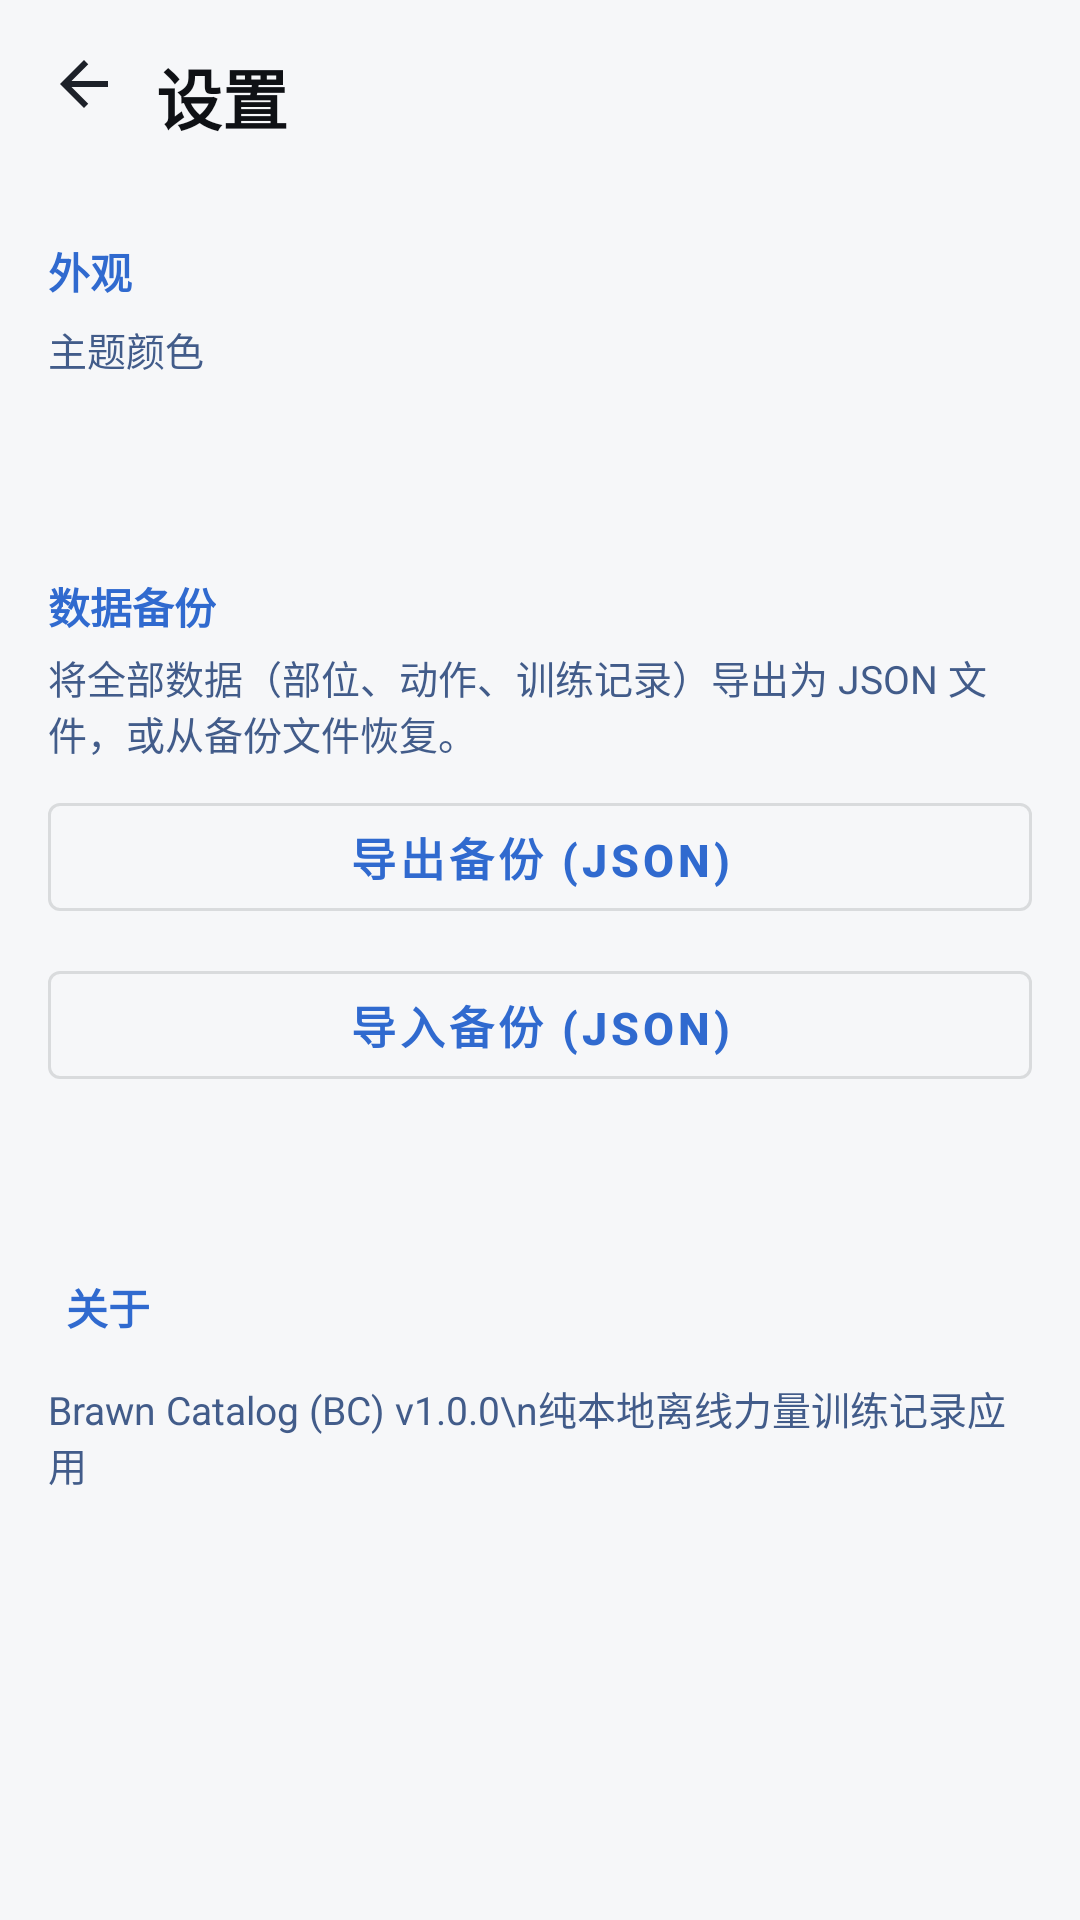

Write the Android layout XML for this screen, with the resource values it uses.
<!-- AndroidManifest.xml: application theme Theme.BrawnCatalog -->
<!-- res/layout/activity_settings.xml -->
<?xml version="1.0" encoding="utf-8"?>
<androidx.constraintlayout.widget.ConstraintLayout
    xmlns:android="http://schemas.android.com/apk/res/android"
    xmlns:app="http://schemas.android.com/apk/res-auto"
    android:layout_width="match_parent"
    android:layout_height="match_parent">

    <ImageButton
        android:id="@+id/buttonBack"
        android:layout_width="40dp"
        android:layout_height="40dp"
        android:layout_marginStart="8dp"
        android:layout_marginTop="8dp"
        android:background="?attr/selectableItemBackgroundBorderless"
        android:contentDescription="返回"
        android:src="@drawable/ic_back_arrow"
        app:layout_constraintStart_toStartOf="parent"
        app:layout_constraintTop_toTopOf="parent" />

    <TextView
        android:id="@+id/textViewTitle"
        android:layout_width="wrap_content"
        android:layout_height="wrap_content"
        android:layout_marginStart="52dp"
        android:layout_marginTop="16dp"
        android:text="设置"
        android:textColor="?attr/bcTextPrimary"
        android:textSize="22sp"
        android:textStyle="bold"
        app:layout_constraintStart_toStartOf="parent"
        app:layout_constraintTop_toTopOf="parent" />

    <ScrollView
        android:layout_width="0dp"
        android:layout_height="0dp"
        android:layout_marginTop="64dp"
        app:layout_constraintBottom_toBottomOf="parent"
        app:layout_constraintEnd_toEndOf="parent"
        app:layout_constraintStart_toStartOf="parent"
        app:layout_constraintTop_toTopOf="parent">

        <LinearLayout
            android:layout_width="match_parent"
            android:layout_height="wrap_content"
            android:orientation="vertical"
            android:padding="16dp">

            
            <TextView
                android:layout_width="wrap_content"
                android:layout_height="wrap_content"
                android:text="外观"
                android:textColor="?attr/colorPrimary"
                android:textSize="14sp"
                android:textStyle="bold" />

            <TextView
                android:layout_width="wrap_content"
                android:layout_height="wrap_content"
                android:layout_marginTop="6dp"
                android:text="主题颜色"
                android:textColor="?android:attr/textColorSecondary"
                android:textSize="13sp" />

            
            <HorizontalScrollView
                android:layout_width="match_parent"
                android:layout_height="wrap_content"
                android:layout_marginTop="8dp"
                android:scrollbars="none">

                <LinearLayout
                    android:id="@+id/themeSwatchContainer"
                    android:layout_width="wrap_content"
                    android:layout_height="wrap_content"
                    android:orientation="horizontal"
                    android:paddingVertical="6dp" />
            </HorizontalScrollView>

            <TextView
                android:id="@+id/textCurrentTheme"
                android:layout_width="wrap_content"
                android:layout_height="wrap_content"
                android:layout_marginTop="4dp"
                android:textColor="?attr/colorPrimary"
                android:textSize="13sp" />

            
            <TextView
                android:layout_width="wrap_content"
                android:layout_height="wrap_content"
                android:layout_marginTop="24dp"
                android:text="数据备份"
                android:textColor="?attr/colorPrimary"
                android:textSize="14sp"
                android:textStyle="bold" />

            <TextView
                android:layout_width="match_parent"
                android:layout_height="wrap_content"
                android:layout_marginTop="4dp"
                android:layout_marginBottom="8dp"
                android:text="将全部数据（部位、动作、训练记录）导出为 JSON 文件，或从备份文件恢复。"
                android:textColor="?android:attr/textColorSecondary"
                android:textSize="13sp" />

            <com.google.android.material.button.MaterialButton
                android:id="@+id/buttonExport"
                android:layout_width="match_parent"
                android:layout_height="wrap_content"
                android:text="导出备份 (JSON)"
                style="@style/Widget.MaterialComponents.Button.OutlinedButton" />

            <com.google.android.material.button.MaterialButton
                android:id="@+id/buttonImport"
                android:layout_width="match_parent"
                android:layout_height="wrap_content"
                android:layout_marginTop="8dp"
                android:text="导入备份 (JSON)"
                style="@style/Widget.MaterialComponents.Button.OutlinedButton" />

            <TextView
                android:id="@+id/textBackupStatus"
                android:layout_width="match_parent"
                android:layout_height="wrap_content"
                android:layout_marginTop="12dp"
                android:gravity="center"
                android:textColor="?attr/colorPrimary"
                android:textSize="13sp" />

            
            <TextView
                android:id="@+id/textViewAbout"
                android:layout_width="wrap_content"
                android:layout_height="wrap_content"
                android:layout_marginTop="24dp"
                android:background="?attr/selectableItemBackground"
                android:padding="6dp"
                android:text="关于"
                android:textColor="?attr/colorPrimary"
                android:textSize="14sp"
                android:textStyle="bold" />

            <TextView
                android:layout_width="match_parent"
                android:layout_height="wrap_content"
                android:layout_marginTop="8dp"
                android:text="Brawn Catalog (BC) v1.0.0\n纯本地离线力量训练记录应用"
                android:textColor="?android:attr/textColorSecondary"
                android:textSize="13sp" />

        </LinearLayout>
    </ScrollView>

</androidx.constraintlayout.widget.ConstraintLayout>
<!-- resources referenced by this layout -->
<resources>
  <!-- drawable ic_back_arrow (drawable) -->
  <?xml version="1.0" encoding="utf-8"?>
  <vector xmlns:android="http://schemas.android.com/apk/res/android"
      android:width="24dp"
      android:height="24dp"
      android:viewportWidth="24"
      android:viewportHeight="24">
      <path
          android:fillColor="#FF1D2129"
          android:pathData="M20,11H7.83l5.59,-5.59L12,4l-8,8 8,8 1.41,-1.41L7.83,13H20v-2z" />
  </vector>
  <color name="th_blue_primary">#306ACF</color>
  <color name="th_blue_primary_dark">#2254AA</color>
  <color name="th_blue_on_primary">#FFFFFF</color>
  <color name="th_blue_accent">#5845D3</color>
  <color name="th_blue_accent_dark">#3F2CBA</color>
  <color name="th_blue_on_accent">#FFFFFF</color>
  <color name="th_blue_text_primary">#0F1115</color>
  <color name="th_blue_text_secondary">#425C8A</color>
  <color name="th_blue_primary_light">#7BA0E0</color>
  <color name="th_blue_primary_pale">#E1E8F4</color>
  <color name="th_blue_window_bg">#F6F7F9</color>
  <color name="th_blue_card_bg">#E7EBF4</color>
  <color name="th_blue_header_bg">#CBD7EB</color>
  <color name="th_blue_home_page_bg">#F4F6F8</color>
  <color name="th_blue_text_disabled">#9AA0A6</color>
  <color name="th_blue_border">#D7DEEA</color>
  <color name="th_blue_border_focus">#306ACF</color>
  <color name="th_blue_input_bg">#FFFFFF</color>
  <color name="th_blue_input_stroke">#C1C9D7</color>
  <color name="th_blue_gradient_start">#306ACF</color>
  <color name="th_blue_gradient_end">#7BA0E0</color>
  <color name="th_blue_glow">#40306ACF</color>
  <color name="th_blue_ripple">#33306ACF</color>
  <color name="bc_status_ok">#FF2F9E6B</color>
  <color name="bc_status_warn">#FFC8811F</color>
  <color name="bc_status_low">#FFD0473F</color>
  <style name="Widget.BrawnCatalog.Card" parent="Widget.MaterialComponents.CardView">
          <item name="cardBackgroundColor">?attr/bcCardBg</item>
          <item name="cardCornerRadius">16dp</item>
          <item name="cardElevation">4dp</item>
          <item name="strokeWidth">0dp</item>
      </style>
  <style name="Widget.BrawnCatalog.Button.Primary" parent="Widget.MaterialComponents.Button">
          <item name="android:background">@drawable/bg_button_primary</item>
          <item name="android:minHeight">48dp</item>
          <item name="android:textColor">?attr/bcOnPrimary</item>
          <item name="android:textSize">15sp</item>
          <item name="android:textStyle">bold</item>
          <item name="android:stateListAnimator">@animator/button_press_scale</item>
          <item name="rippleColor">#33FFFFFF</item>
          <item name="cornerRadius">14dp</item>
          <item name="backgroundTint">@null</item>
      </style>
  <style name="Widget.BrawnCatalog.TextInputLayout" parent="Widget.MaterialComponents.TextInputLayout.OutlinedBox">
          <item name="boxBackgroundColor">?attr/bcInputBg</item>
          <item name="boxStrokeWidth">1dp</item>
          <item name="boxStrokeWidthFocused">1dp</item>
          <item name="boxStrokeColor">?attr/bcInputStroke</item>
          <item name="boxCornerRadiusTopStart">12dp</item>
          <item name="boxCornerRadiusTopEnd">12dp</item>
          <item name="boxCornerRadiusBottomStart">12dp</item>
          <item name="boxCornerRadiusBottomEnd">12dp</item>
          <item name="hintTextColor">?attr/bcInputStroke</item>
      </style>
  <!-- drawable bg_dialog_alert (drawable) -->
  <?xml version="1.0" encoding="utf-8"?>
  <shape xmlns:android="http://schemas.android.com/apk/res/android"
      android:shape="rectangle">
      <solid android:color="?attr/bcCardBg" />
      <corners android:radius="20dp" />
  </shape>
</resources>
